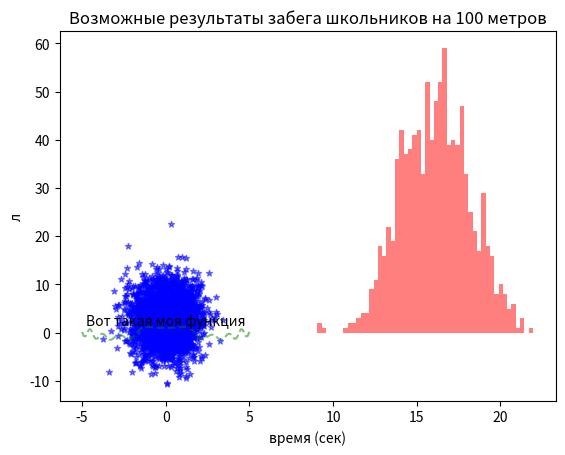

Reproduce this figure in Python.
# -*- coding: utf-8 -*-
"""hw2-5.ipynb

Automatically generated by Colaboratory.

Original file is located at
    https://colab.research.google.com/<link-removed>

Задача 1:
Придумайте сложную алгебраическую функцию, там могут быть синусы и косинусы, возведения в степень и деления, всё, что вашей душе угодно. Напишите её с помощью def, чтобы она брала на вход x, а возвращала результат.
Сгенерируйте X- координаты точки с помощью np.linspace(), а Y получите, положив X в вашу функцию. Нарисуйте график, подпишите оси и сделайте подпись всей картинки(титульник). Сделайте так, чтобы на вашем графике были клеточки, график был пунктиром и зелёного цвета, а ещё полупрозрачным, и, чтобы к нему была подпись “Вот такая моя функция”.
"""

import numpy as np
import matplotlib.pyplot as plt

def my_function(x):
    return np.sin(x**2) / (np.cos(x)**2 + 1) + np.cos(x)

x = np.linspace(-5, 5, 100)
y = my_function(x)

plt.plot(x, y, linestyle='--', color='g', alpha=0.5)
plt.xlabel('X')
plt.ylabel('Y')
plt.text(0, 1.5, "Вот такая моя функция", ha='center')
plt.show()

"""Задача 2:
Сгенерируйте данные следующим образом.
X = np.random.normal(0, 1, 3000)
Y = np.random.normal(3, 4, 3000)

Отобразите точки с помощью plt.scatter(). Подпишите оси и график, сделайте клеточки, укажите какой-нибудь размер точек, цвет и добавьте аргумент maker=’<’. Вместо < можете указать что-то своё. Укажите прозрачность, чтобы можно было увидеть, где много точек в одном месте, а где мало.

"""

import numpy as np
import matplotlib.pyplot as plt

X = np.random.normal(0, 1, 3000)
Y = np.random.normal(3, 4, 3000)

plt.scatter(X, Y, marker='*', alpha=0.5, s=20, c='b')
plt.title('Точки')
plt.xlabel('X')
plt.ylabel('Y')
plt.show()

"""Задача 3.
Возможные результаты забега школьников на 100 метров можно сгенерировать следующим образом:
data = np.random.normal(16, 2, 1000)

Постройте гистограмму красного цвета с полупрозрачными столбиками. Какие выводы можно сделать о результатах по ней?

"""

import numpy as np
import matplotlib.pyplot as plt

data = np.random.normal(16, 2, 1000)

plt.hist(data, bins=50, color='r',alpha=0.5)
plt.title('Возможные результаты забега школьников на 100 метров')
plt.xlabel('время (сек)')
plt.ylabel('л')
plt.show()

"""большинство достигают времени в районе 16 секунд на дистанции в 100"""